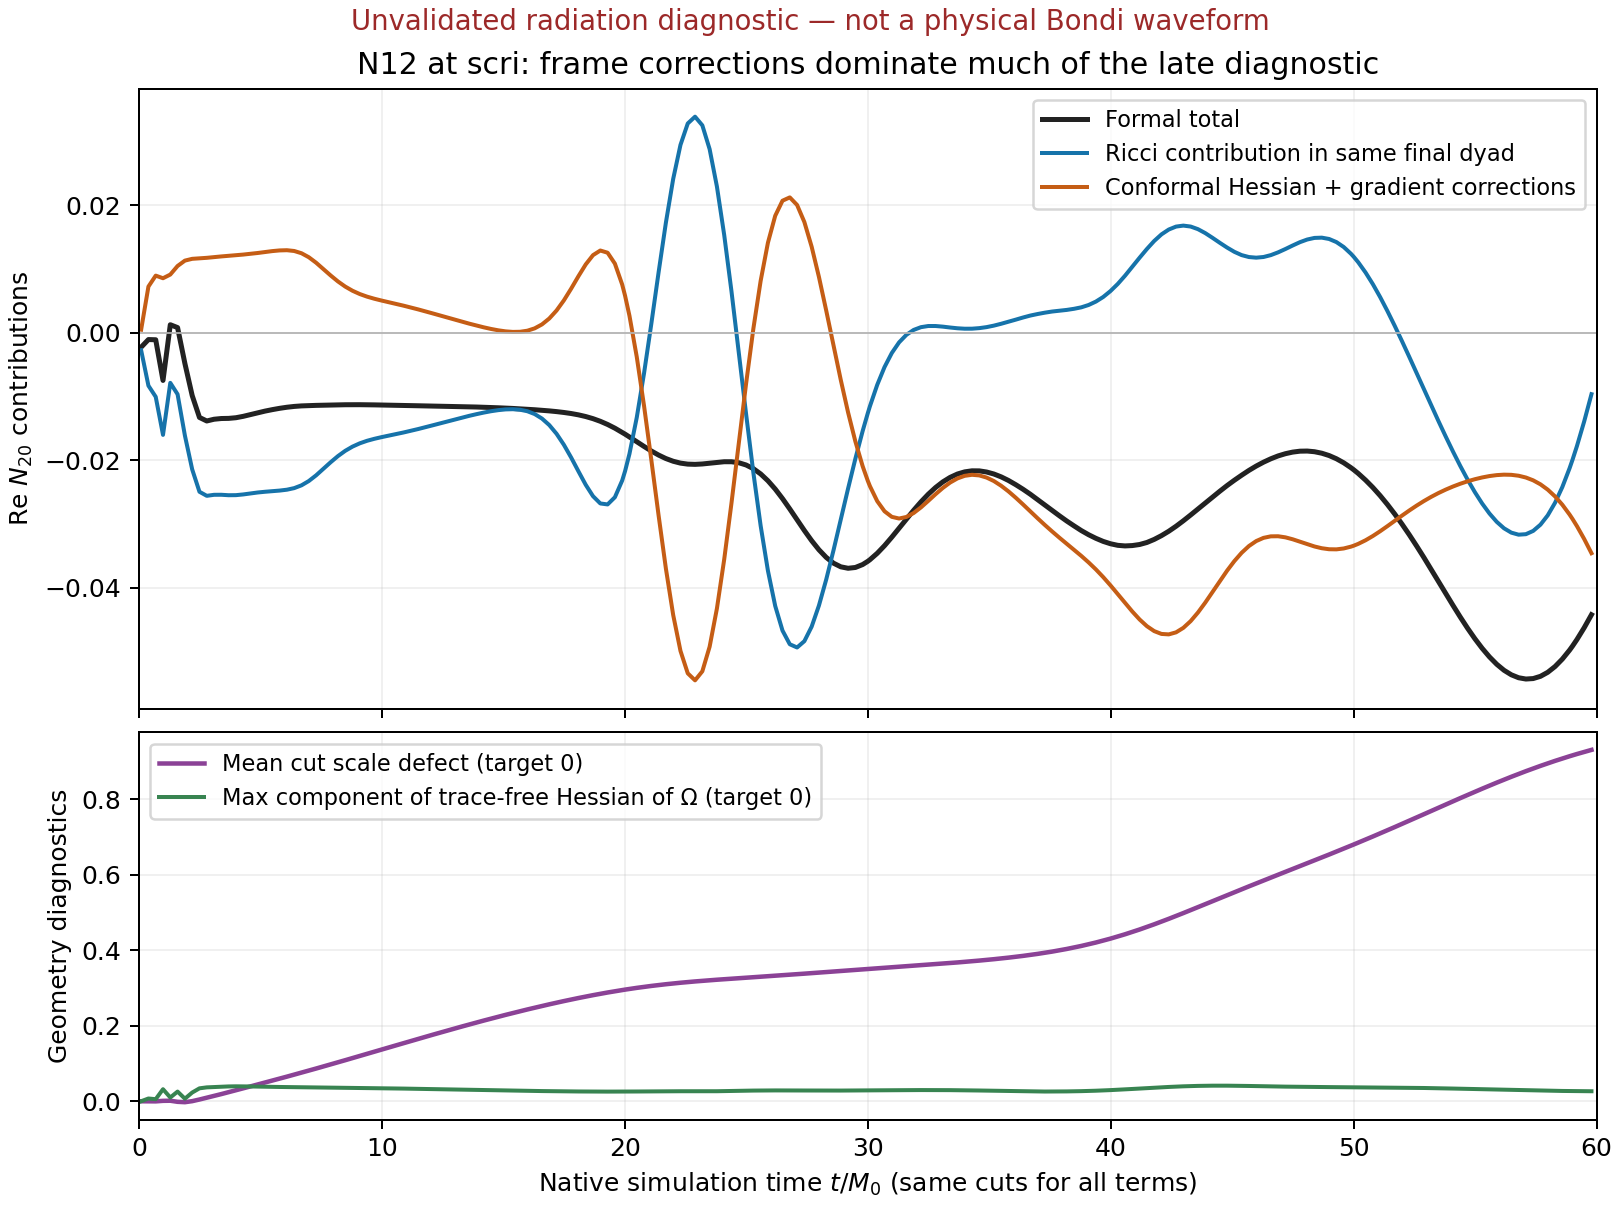

The data file committed next to this chart (first rows):
cycle, native_time_M0, formal_N20_real, formal_N20_imag, ricci_N20_real, hessian_N20_real, quadratic_N20_real, native_ricci_N20_real, raw_rms, correction_rms, total_rms, omega_min, omega_max, lambda_mean, lambda_angular_max, angular_label_displacement_max, clock_angular_range_M0, conformal_hessian_tf_max, scale_rate_mean, unit_normal_extension_N20, unit_normal_extension_max, label_norm_max, round_scale_mean, round_nonuniform_scale_max
64, 0.09013, -0.002277, -1.1141163968504467e-10, -0.002746, 0.0004684, -1.1938219094837319e-08, -0.002745, 0.0007746, 0.0001322, 0.0006424, 0.9999, 1, -7.965373573072356e-05, 6.019737197173985e-05, 7.735961508212333e-09, 2.0790542723560235e-06, 9.01816401960992e-05, -0.000133, 1.7071689465753546e-08, 2.249289114278152e-08, 3.459454944731988e-13, -1.0094543816864042e-05, 7.6295344586761e-06
277, 0.3901, -0.001078, 1.6062984620372694e-09, -0.008305, 0.00723, -2.840204738497601e-06, -0.008283, 0.002348, 0.00204, 0.0003418, 0.9983, 0.9997, -0.001207, 0.0009286, 1.917741020119081e-06, 0.0002157, 0.007309, -0.003769, -7.043931108439919e-08, 1.05123804475749e-07, 1.5468093472748023e-10, -0.0001575, 0.000119
490, 0.6901, -0.001111, -1.0295649749428324e-09, -0.01005, 0.008946, -4.388009021524539e-06, -0.01011, 0.002848, 0.002524, 0.0004073, 1.002, 1.004, 0.003023, 0.001175, 1.1622489952035855e-05, 0.0007146, 0.00552, 0.0005481, 1.264280533917783e-06, 1.6089786154703612e-06, 5.137996694770663e-10, -0.0002979, 2.5250034350454112e-05
703, 0.9901, -0.007485, -4.317432895897736e-08, -0.01602, 0.008535, -4.1222107294533926e-06, -0.01676, 0.005604, 0.002411, 0.004018, 1.023, 1.025, 0.02315, 0.001193, 2.8041960089768417e-05, 0.001251, 0.0319, 0.0205, 1.8149432318814737e-06, 1.6642889555899398e-06, 3.3239141439267428e-09, 0.00113, 9.478658892307862e-05
916, 1.29, 0.001246, -1.3006732819951763e-07, -0.007862, 0.009112, -4.68917990401677e-06, -0.008625, 0.002373, 0.002585, 0.0006841, 1.047, 1.049, 0.04645, 0.001275, 4.96574048742902e-05, 0.001835, 0.009981, -0.01894, 2.069250776236891e-05, 1.595765224774669e-05, 1.3627763584267427e-08, 0.001417, 5.709960758090715e-05
1129, 1.59, 0.0007976, -2.1446465225201667e-07, -0.009654, 0.01046, -5.906189209663673e-06, -0.01084, 0.002815, 0.002966, 0.0005051, 1.059, 1.061, 0.05816, 0.001388, 7.282906808059233e-05, 0.002491, 0.0256, -0.02769, -3.1893672889193626e-06, 2.9033597610319662e-06, 2.721524039461798e-08, -0.001468, 0.0002592
1343, 1.891, -0.004829, -2.578739978917366e-07, -0.01612, 0.0113, -6.828389002149842e-06, -0.01823, 0.005163, 0.003207, 0.00305, 1.063, 1.065, 0.06187, 0.001477, 9.573427652335608e-05, 0.00321, 0.006835, 0.01106, -9.434935956845401e-06, 7.23867651876741e-06, 3.808384096970485e-08, -0.002439, 0.0004347
1556, 2.191, -0.009851, -2.642641656650884e-07, -0.02142, 0.01158, -7.184239329196064e-06, -0.02434, 0.007867, 0.003292, 0.006059, 1.065, 1.068, 0.06428, 0.001526, 0.0001186, 0.003964, 0.02309, 0.03894, -4.705897446797638e-06, 3.6092627125002523e-06, 4.392033270406159e-08, 0.0002847, 0.0005722
1769, 2.491, -0.01329, -2.584303294467215e-07, -0.02493, 0.01165, -7.309227746968215e-06, -0.02848, 0.00978, 0.003323, 0.008127, 1.068, 1.071, 0.06691, 0.001554, 0.0001415, 0.004741, 0.03424, 0.0461, 7.097309661386636e-07, 2.1820706401324383e-06, 4.5277990912140353e-08, 0.004647, 0.0006983
1982, 2.791, -0.01384, -2.5330053056794045e-07, -0.02557, 0.01174, -7.421310706387376e-06, -0.02934, 0.01013, 0.003358, 0.008537, 1.071, 1.073, 0.06932, 0.001575, 0.0001644, 0.005538, 0.03678, 0.04699, 3.5911672170987136e-06, 4.588831068068888e-06, 4.265828723593046e-08, 0.009352, 0.0008242
2195, 3.091, -0.01357, -2.507051178785634e-07, -0.02541, 0.01185, -7.559461160664819e-06, -0.02927, 0.01003, 0.003401, 0.00847, 1.073, 1.076, 0.07128, 0.001599, 0.0001872, 0.006352, 0.03751, 0.0477, 5.197994807922523e-06, 5.849355607343843e-06, 4.210952819772018e-08, 0.01413, 0.0009501
2408, 3.391, -0.01345, -2.49575864350557e-07, -0.0254, 0.01196, -7.705720762712899e-06, -0.02937, 0.01001, 0.003446, 0.008494, 1.075, 1.078, 0.07302, 0.001628, 0.0002098, 0.007187, 0.03845, 0.04868, 6.80680791266632e-06, 7.079569959529413e-06, 5.9204318780814447e-08, 0.01904, 0.001083
2621, 3.691, -0.01343, -2.495481662463415e-07, -0.02547, 0.01205, -7.856950422508295e-06, -0.02955, 0.01004, 0.003489, 0.008572, 1.077, 1.079, 0.07482, 0.001661, 0.0002325, 0.008044, 0.03927, 0.04935, 8.473619000930491e-06, 8.363204472618602e-06, 9.029533165616499e-08, 0.02405, 0.00123
2834, 3.991, -0.01333, -2.506899504956801e-07, -0.02546, 0.01214, -8.031246522524035e-06, -0.02966, 0.01002, 0.003534, 0.008606, 1.079, 1.082, 0.07686, 0.001699, 0.0002554, 0.008926, 0.03959, 0.0495, 1.0182522989823681e-05, 9.687111137251229e-06, 1.261444784184107e-07, 0.02912, 0.001376
3047, 4.291, -0.01311, -2.529807687857089e-07, -0.02535, 0.01225, -8.241210933755413e-06, -0.02967, 0.009938, 0.003585, 0.008574, 1.081, 1.084, 0.07919, 0.001741, 0.0002787, 0.009835, 0.03949, 0.0494, 1.200332108543576e-05, 1.1096768696982437e-05, 1.6644805644894234e-07, 0.03423, 0.001521
3260, 4.591, -0.01284, -2.5627028487399684e-07, -0.02519, 0.01236, -8.480595274017108e-06, -0.02964, 0.009829, 0.00364, 0.008507, 1.084, 1.087, 0.08179, 0.001786, 0.0003025, 0.01077, 0.03917, 0.04923, 1.3994171570562692e-05, 1.2634671366365192e-05, 2.109295285102064e-07, 0.03934, 0.001664
3473, 4.891, -0.01255, -2.603266588554302e-07, -0.02504, 0.0125, -8.751962104047186e-06, -0.02963, 0.009721, 0.003699, 0.008436, 1.087, 1.09, 0.08463, 0.001834, 0.0003271, 0.01174, 0.03878, 0.04912, 1.616719022845809e-05, 1.4314067624239449e-05, 2.593530050720716e-07, 0.04446, 0.001805
3558, 5.011, -0.01245, -2.621128978338168e-07, -0.02499, 0.01256, -8.872485902911976e-06, -0.02964, 0.009682, 0.003724, 0.00841, 1.088, 1.092, 0.08582, 0.001854, 0.0003376, 0.01213, 0.03863, 0.04909, 1.706674923838822e-05, 1.5011237373219775e-05, 2.797322291581139e-07, 0.04651, 0.00186
3686, 5.191, -0.01229, -2.649360847035136e-07, -0.02493, 0.01265, -9.061035896400817e-06, -0.02967, 0.009628, 0.003763, 0.008373, 1.09, 1.094, 0.08766, 0.001884, 0.0003535, 0.01273, 0.03841, 0.04908, 1.8437206781671857e-05, 1.6074599651256702e-05, 3.115219615601461e-07, 0.0496, 0.001943
3899, 5.491, -0.01206, -2.698475721560497e-07, -0.02484, 0.01279, -9.360006178580248e-06, -0.02976, 0.009552, 0.003825, 0.008327, 1.094, 1.097, 0.09086, 0.001933, 0.0003807, 0.01376, 0.0381, 0.04912, 2.0715007982524083e-05, 1.783725507072676e-05, 3.672752610928143e-07, 0.05477, 0.002077
4112, 5.791, -0.01185, -2.74787286784495e-07, -0.02474, 0.0129, -9.604867002736782e-06, -0.02984, 0.009479, 0.003878, 0.00829, 1.097, 1.101, 0.09418, 0.001976, 0.0004085, 0.01482, 0.03783, 0.04922, 2.2908486937091734e-05, 1.9529122682933052e-05, 4.264773345585837e-07, 0.05997, 0.002208
4325, 6.091, -0.01169, -2.794606658499815e-07, -0.02461, 0.01293, -9.738706854131273e-06, -0.02987, 0.009408, 0.003911, 0.008267, 1.101, 1.105, 0.09761, 0.002009, 0.0004369, 0.0159, 0.03759, 0.04937, 2.496215260322639e-05, 2.1105712984033814e-05, 4.890028062476404e-07, 0.06521, 0.002335
4538, 6.391, -0.01156, -2.8364223401774684e-07, -0.02436, 0.01281, -9.636489910914925e-06, -0.02977, 0.009319, 0.003905, 0.008258, 1.105, 1.109, 0.1011, 0.002021, 0.0004656, 0.017, 0.03742, 0.04958, 2.6852941871953043e-05, 2.253228988894121e-05, 5.547207804212917e-07, 0.07049, 0.002459
4751, 6.691, -0.01148, -2.8721802336656635e-07, -0.02392, 0.01246, -9.18084089535117e-06, -0.02944, 0.009196, 0.00384, 0.008263, 1.109, 1.113, 0.1047, 0.002, 0.0004944, 0.01811, 0.03725, 0.04978, 2.8574678480196865e-05, 2.3795772922937037e-05, 6.234807261584763e-07, 0.07582, 0.002578
4964, 6.991, -0.01143, -2.901357684870991e-07, -0.02325, 0.01183, -8.340439763575864e-06, -0.02881, 0.009028, 0.003709, 0.008277, 1.113, 1.117, 0.1084, 0.00194, 0.0005228, 0.0192, 0.0371, 0.04997, 3.0130806572535674e-05, 2.490197593195337e-05, 6.951040929514818e-07, 0.0812, 0.002693
5177, 7.291, -0.01139, -2.923643878225761e-07, -0.02236, 0.01098, -7.212917537534133e-06, -0.02791, 0.008816, 0.003524, 0.008293, 1.117, 1.121, 0.1121, 0.001847, 0.0005501, 0.02026, 0.03692, 0.05013, 3.151605198710482e-05, 2.5855142593921458e-05, 7.69386645949055e-07, 0.08662, 0.002806
5390, 7.591, -0.01137, -2.938466288293168e-07, -0.02134, 0.009984, -5.979182514581575e-06, -0.02684, 0.008579, 0.003316, 0.008308, 1.122, 1.125, 0.1159, 0.001732, 0.0005757, 0.02128, 0.03671, 0.05023, 3.273622163544636e-05, 2.6674630313921346e-05, 8.461127849468397e-07, 0.09209, 0.002915
5603, 7.891, -0.01134, -2.9453695860142766e-07, -0.02031, 0.008971, -4.808517448000761e-06, -0.02573, 0.008338, 0.003116, 0.008319, 1.126, 1.129, 0.1198, 0.001612, 0.0005994, 0.02225, 0.03648, 0.05031, 3.379477023314587e-05, 2.7373320238100513e-05, 9.250761685564157e-07, 0.09759, 0.003023
5816, 8.191, -0.01131, -2.9448661718652856e-07, -0.01934, 0.008033, -3.8092889979738273e-06, -0.0247, 0.008111, 0.002949, 0.008325, 1.13, 1.133, 0.1237, 0.001501, 0.000621, 0.02317, 0.03622, 0.05035, 3.468964067057659e-05, 2.79600219220841e-05, 1.006097136047046e-06, 0.1031, 0.003127
6029, 8.491, -0.01129, -2.9383932923015287e-07, -0.01852, 0.007226, -3.015688314622388e-06, -0.02384, 0.007908, 0.002826, 0.008326, 1.135, 1.138, 0.1276, 0.001407, 0.0006405, 0.02404, 0.03596, 0.05034, 3.5429383273473224e-05, 2.8448350699164454e-05, 1.0890354156245508e-06, 0.1087, 0.003228
6242, 8.791, -0.01129, -2.9286279970154067e-07, -0.01785, 0.006571, -2.412964125131258e-06, -0.02317, 0.007735, 0.002747, 0.008326, 1.139, 1.142, 0.1316, 0.001334, 0.0006584, 0.02488, 0.03571, 0.0503, 3.6019352129076286e-05, 2.884581216442132e-05, 1.1738191754151472e-06, 0.1143, 0.003324
6455, 9.091, -0.01129, -2.919235716254345e-07, -0.01734, 0.006054, -1.961777567437451e-06, -0.02269, 0.007585, 0.002707, 0.00832, 1.144, 1.147, 0.1355, 0.00128, 0.0006749, 0.0257, 0.03544, 0.05022, 3.6463720192116176e-05, 2.9154736967090712e-05, 1.260324235419219e-06, 0.1199, 0.003416
6668, 9.391, -0.0113, -2.914140529513149e-07, -0.01694, 0.005647, -1.6190158774775364e-06, -0.02235, 0.007454, 0.002695, 0.00831, 1.149, 1.151, 0.1395, 0.001242, 0.0006905, 0.0265, 0.03516, 0.05009, 3.677536935609145e-05, 2.9381860714227608e-05, 1.348484092167368e-06, 0.1255, 0.003504
6881, 9.691, -0.01132, -2.9173662784071195e-07, -0.01663, 0.005317, -1.3462613306219308e-06, -0.02212, 0.007334, 0.002703, 0.008296, 1.153, 1.156, 0.1436, 0.001214, 0.0007055, 0.02729, 0.03487, 0.04992, 3.696191543829239e-05, 2.9526929490781457e-05, 1.4382407487190108e-06, 0.1312, 0.003587
7094, 9.991, -0.01134, -2.9325854314416906e-07, -0.01637, 0.005031, -1.1140174320519724e-06, -0.02194, 0.007217, 0.002723, 0.008275, 1.158, 1.16, 0.1476, 0.001193, 0.0007201, 0.02807, 0.03456, 0.0497, 3.703340693614185e-05, 2.9591898910335377e-05, 1.5295390116687457e-06, 0.1368, 0.003665
7307, 10.29, -0.01136, -2.9624876291836416e-07, -0.01613, 0.004766, -9.013599618544607e-07, -0.02179, 0.007101, 0.002749, 0.008249, 1.162, 1.165, 0.1516, 0.001175, 0.0007345, 0.02885, 0.03424, 0.04943, 3.700056773823318e-05, 2.9579094708485706e-05, 1.6223253296310247e-06, 0.1425, 0.00374
7520, 10.59, -0.01138, -3.008447893253263e-07, -0.01589, 0.004504, -6.949723228617517e-07, -0.02164, 0.00698, 0.002779, 0.008216, 1.167, 1.17, 0.1557, 0.001156, 0.0007489, 0.02963, 0.0339, 0.04911, 3.687272243802098e-05, 2.9491939967843442e-05, 1.7165491197346228e-06, 0.1481, 0.00381
7733, 10.89, -0.01141, -3.070063164974906e-07, -0.01564, 0.004233, -4.882243436635965e-07, -0.02148, 0.006854, 0.002811, 0.008178, 1.172, 1.174, 0.1597, 0.001135, 0.0007632, 0.03041, 0.03356, 0.04876, 3.665877138728148e-05, 2.933468818771789e-05, 1.8121652873848149e-06, 0.1538, 0.003877
7946, 11.19, -0.01143, -3.1451725235046785e-07, -0.01538, 0.003948, -2.789838472580069e-07, -0.02129, 0.006722, 0.002844, 0.008134, 1.177, 1.179, 0.1638, 0.001111, 0.0007776, 0.03117, 0.0332, 0.04836, 3.6363076605259805e-05, 2.9109630084915373e-05, 1.9091360681233738e-06, 0.1594, 0.00394
8159, 11.49, -0.01145, -3.2296068184920893e-07, -0.0151, 0.00365, -6.919522845644733e-08, -0.02108, 0.006584, 0.002879, 0.008085, 1.181, 1.184, 0.1678, 0.001085, 0.0007919, 0.03194, 0.03283, 0.04792, 3.599626522920379e-05, 2.8826850970959644e-05, 2.0074306834594324e-06, 0.165, 0.004
8372, 11.79, -0.01148, -3.318589352560694e-07, -0.01482, 0.003339, 1.3843468910981038e-07, -0.02084, 0.00644, 0.002915, 0.008032, 1.186, 1.189, 0.1718, 0.001056, 0.0008063, 0.03269, 0.03247, 0.04745, 3.555681614821445e-05, 2.8484362668281718e-05, 2.1070238742648684e-06, 0.1705, 0.004056
8585, 12.09, -0.0115, -3.406397781162669e-07, -0.01452, 0.003021, 3.400298748432721e-07, -0.02059, 0.006291, 0.002953, 0.007972, 1.191, 1.193, 0.1759, 0.001033, 0.0008207, 0.03343, 0.03208, 0.04692, 3.505129863153339e-05, 2.809078645861277e-05, 2.207894286954115e-06, 0.1761, 0.004109
8798, 12.39, -0.01152, -3.4873742178977013e-07, -0.01422, 0.002699, 5.3230846471302e-07, -0.02032, 0.006141, 0.002994, 0.007911, 1.196, 1.198, 0.1799, 0.001022, 0.0008351, 0.03416, 0.03172, 0.04638, 3.448955702463242e-05, 2.7655106794924977e-05, 2.3100253603303145e-06, 0.1816, 0.004159
9011, 12.69, -0.01154, -3.557685563901281e-07, -0.01391, 0.002373, 7.128707389125585e-07, -0.02005, 0.005986, 0.003037, 0.007845, 1.201, 1.203, 0.1839, 0.00101, 0.0008496, 0.03488, 0.03133, 0.04579, 3.386341781158177e-05, 2.717099341024593e-05, 2.413492257824501e-06, 0.187, 0.004207
9224, 12.99, -0.01156, -3.613533703391349e-07, -0.01361, 0.00205, 8.789244406657449e-07, -0.01977, 0.005831, 0.003083, 0.007775, 1.205, 1.208, 0.1879, 0.0009959, 0.0008642, 0.03558, 0.03095, 0.04517, 3.3190449775870274e-05, 2.6656836992059442e-05, 2.518277418150916e-06, 0.1924, 0.004251
9437, 13.29, -0.01159, -3.654326122620984e-07, -0.01332, 0.00173, 1.0288560711154159e-06, -0.0195, 0.005678, 0.003132, 0.007706, 1.21, 1.213, 0.1918, 0.000981, 0.0008788, 0.03627, 0.03059, 0.04453, 3.2466750251276534e-05, 2.6107654971678956e-05, 2.6243735593567408e-06, 0.1978, 0.004293
9650, 13.59, -0.01162, -3.6807940112847224e-07, -0.01304, 0.001418, 1.1609121989545589e-06, -0.01923, 0.005522, 0.003183, 0.007631, 1.215, 1.217, 0.1958, 0.000965, 0.0008936, 0.03694, 0.0302, 0.04384, 3.169525126979422e-05, 2.552856005353625e-05, 2.731872190020468e-06, 0.2031, 0.004332
9863, 13.89, -0.01165, -3.694809785994545e-07, -0.01277, 0.00112, 1.2735613000572147e-06, -0.01899, 0.005372, 0.003237, 0.007559, 1.22, 1.222, 0.1997, 0.0009482, 0.0009086, 0.0376, 0.02984, 0.04313, 3.088916350333327e-05, 2.493158492151469e-05, 2.8409403936002775e-06, 0.2084, 0.004369
10076, 14.19, -0.01169, -3.7004369405156033e-07, -0.01253, 0.0008387, 1.3656242761791876e-06, -0.01877, 0.005224, 0.003295, 0.007485, 1.225, 1.227, 0.2036, 0.0009309, 0.0009239, 0.03824, 0.02949, 0.04241, 3.0041766626588917e-05, 2.431040393619487e-05, 2.9518528008587452e-06, 0.2135, 0.004403
10289, 14.49, -0.01172, -3.701224743510317e-07, -0.01231, 0.0005845, 1.43581071163184e-06, -0.01859, 0.005082, 0.003356, 0.00741, 1.229, 1.231, 0.2074, 0.0009137, 0.0009395, 0.03887, 0.02913, 0.04164, 2.9162430318185124e-05, 2.3676226702849268e-05, 3.0650091267236945e-06, 0.2186, 0.004435
10502, 14.79, -0.01177, -3.701384224259204e-07, -0.01214, 0.0003689, 1.4828437067211058e-06, -0.01848, 0.004951, 0.00342, 0.007338, 1.234, 1.236, 0.2113, 0.0008973, 0.0009556, 0.03949, 0.0288, 0.04086, 2.8258451778950655e-05, 2.303594577495696e-05, 3.1809072400523775e-06, 0.2237, 0.004465
10715, 15.09, -0.01182, -3.7066742370972657e-07, -0.01203, 0.0002054, 1.5050880797174266e-06, -0.01845, 0.004829, 0.00349, 0.007265, 1.239, 1.241, 0.2151, 0.0008827, 0.0009724, 0.0401, 0.02846, 0.04006, 2.732321961085877e-05, 2.2385015414744767e-05, 3.3000273476080366e-06, 0.2286, 0.004493
10928, 15.39, -0.01187, -3.7212824329569265e-07, -0.01199, 0.0001194, 1.4996369021907974e-06, -0.01855, 0.004728, 0.003567, 0.007194, 1.244, 1.246, 0.2189, 0.0008714, 0.0009899, 0.0407, 0.02813, 0.03923, 2.6369642811296235e-05, 2.1740776581599437e-05, 3.422565499011654e-06, 0.2335, 0.004518
11141, 15.69, -0.01194, -3.749589315606857e-07, -0.01208, 0.0001403, 1.4609857644503739e-06, -0.01883, 0.004654, 0.003653, 0.007127, 1.248, 1.25, 0.2227, 0.0008657, 0.001009, 0.04132, 0.02784, 0.0384, 2.5398641770457052e-05, 2.1105281145283248e-05, 3.5479628581747136e-06, 0.2383, 0.004542
11354, 15.99, -0.012, -3.795727005907949e-07, -0.01231, 0.0003084, 1.3777906599523607e-06, -0.01936, 0.004616, 0.003753, 0.007062, 1.253, 1.255, 0.2264, 0.0008685, 0.001029, 0.04195, 0.02753, 0.03752, 2.440461447338851e-05, 2.0479616358145642e-05, 3.674273737486189e-06, 0.243, 0.004563
11567, 16.29, -0.01208, -3.8573034720960284e-07, -0.01276, 0.0006768, 1.2275389103760682e-06, -0.02022, 0.004633, 0.003872, 0.007001, 1.258, 1.26, 0.2302, 0.0009384, 0.001052, 0.04261, 0.02725, 0.03664, 2.3402951160419074e-05, 1.988379752991343e-05, 3.797672417871212e-06, 0.2477, 0.004582
11780, 16.59, -0.01216, -3.923548776110011e-07, -0.01346, 0.001297, 9.668248929710933e-07, -0.02152, 0.004721, 0.004016, 0.006945, 1.262, 1.265, 0.2339, 0.00108, 0.001077, 0.04333, 0.02699, 0.03575, 2.2384816472132716e-05, 1.930991982710019e-05, 3.9126714403980856e-06, 0.2522, 0.004597
11993, 16.89, -0.01226, -3.984280058793883e-07, -0.01448, 0.00222, 5.188293020831162e-07, -0.02335, 0.004896, 0.004189, 0.006891, 1.267, 1.27, 0.2376, 0.001272, 0.001106, 0.04414, 0.02672, 0.03482, 2.1352113209709126e-05, 1.8763745173407994e-05, 4.013506293976121e-06, 0.2566, 0.00461
12206, 17.19, -0.01237, -4.030786098088718e-07, -0.01585, 0.003476, -2.3764798739957516e-07, -0.02577, 0.005171, 0.004392, 0.006843, 1.272, 1.275, 0.2414, 0.001514, 0.00114, 0.04505, 0.02649, 0.03388, 2.031234794853567e-05, 1.824662763573146e-05, 4.096894696825615e-06, 0.2609, 0.004617
12419, 17.49, -0.0125, -4.083494331045435e-07, -0.01756, 0.005057, -1.4655088816821088e-06, -0.02879, 0.005542, 0.004615, 0.006798, 1.276, 1.28, 0.2451, 0.001797, 0.001181, 0.04611, 0.02628, 0.0329, 1.925595500637972e-05, 1.7739011429887595e-05, 4.165717299775551e-06, 0.2652, 0.004618
... 145 more rows
